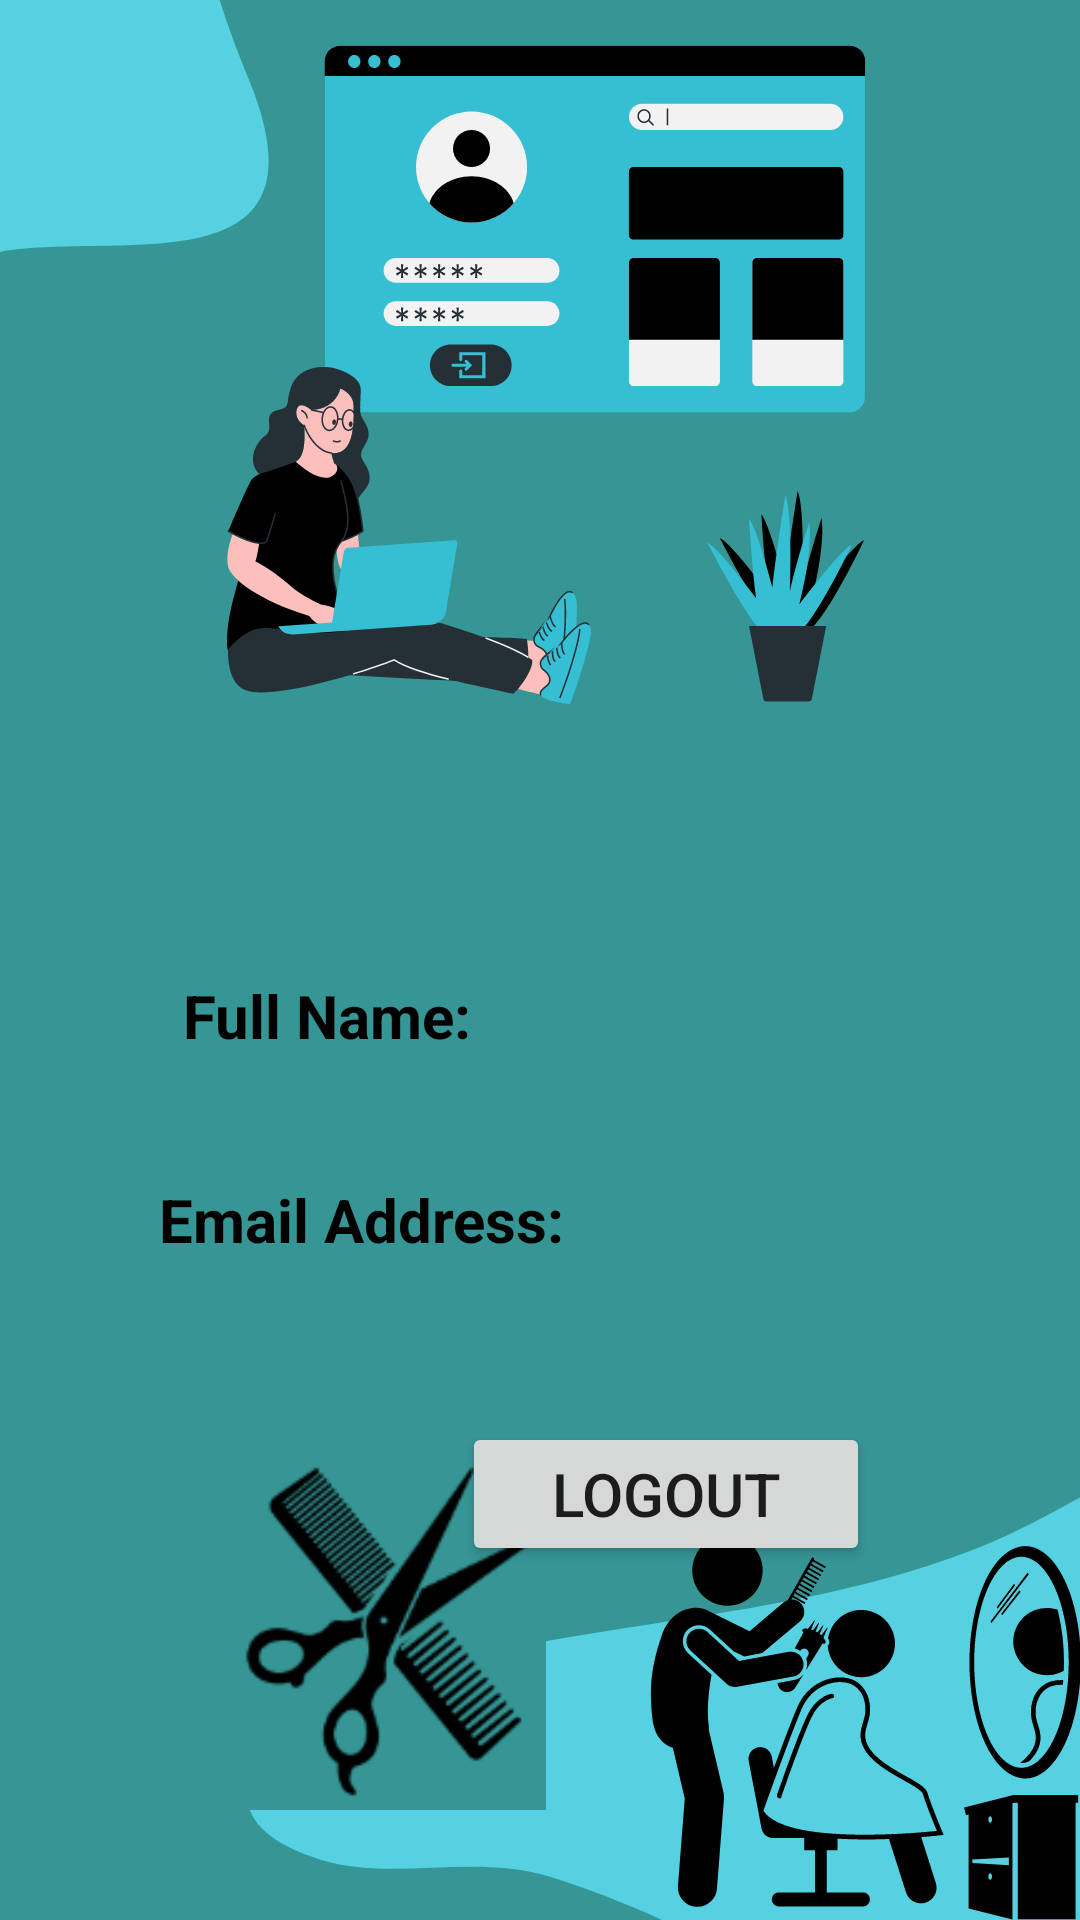

Produce the Android XML layout that renders to this screen, including the resource entries it uses.
<!-- AndroidManifest.xml: application theme Theme.STYLESPHERE -->
<!-- res/layout/fragment_settings.xml -->
<?xml version="1.0" encoding="utf-8"?>
<RelativeLayout xmlns:android="http://schemas.android.com/apk/res/android"
    xmlns:app="http://schemas.android.com/apk/res-auto"
    android:layout_width="match_parent"
    android:layout_height="match_parent"
    xmlns:tools="http://schemas.android.com/tools">


    <ImageView
        android:id="@+id/imageView12"
        android:layout_width="wrap_content"
        android:layout_height="wrap_content"
        app:srcCompat="@drawable/logout" />

    <Button
        android:id="@+id/buttonLogout"
        android:layout_width="136dp"
        android:layout_height="wrap_content"
        android:layout_below="@id/textViewEmail"
        android:layout_alignParentStart="true"
        android:layout_alignParentLeft="true"
        android:layout_alignParentTop="true"
        android:layout_alignParentRight="true"
        android:layout_marginStart="154dp"
        android:layout_marginLeft="154dp"
        android:layout_marginTop="474dp"
        android:layout_marginRight="121dp"
        android:text="Logout"
        android:textColorHighlight="@color/black"
        android:textColorHint="@color/black"
        android:textColorLink="@color/black"
        android:textSize="20sp" />

    <ImageView
        android:id="@+id/imageView"
        android:layout_width="114dp"
        android:layout_height="136dp"
        android:layout_alignParentStart="true"
        android:layout_alignParentLeft="true"
        android:layout_alignParentTop="true"
        android:layout_marginStart="68dp"
        android:layout_marginLeft="68dp"
        android:layout_marginTop="468dp"
        app:srcCompat="@drawable/sci" />

    <TextView
        android:id="@+id/textViewName"
        android:layout_width="wrap_content"
        android:layout_height="wrap_content"
        android:layout_alignParentStart="true"
        android:layout_alignParentLeft="true"
        android:layout_alignParentTop="true"
        android:layout_alignParentRight="true"
        android:layout_marginStart="61dp"
        android:layout_marginLeft="61dp"
        android:layout_marginTop="325dp"
        android:layout_marginRight="248dp"
        android:text="Full Name: "
        android:textColor="@color/black"
        android:textColorHighlight="@color/black"
        android:textColorHint="@color/black"
        android:textColorLink="@color/black"
        android:textSize="20sp"
        android:textStyle="bold" />

    <TextView
        android:id="@+id/textViewEmail"
        android:layout_width="wrap_content"
        android:layout_height="wrap_content"
        android:layout_below="@id/textViewName"
        android:layout_alignParentStart="true"
        android:layout_alignParentLeft="true"
        android:layout_alignParentTop="true"
        android:layout_alignParentRight="true"
        android:layout_marginStart="53dp"
        android:layout_marginLeft="53dp"
        android:layout_marginTop="393dp"
        android:layout_marginRight="217dp"
        android:text="Email Address: "
        android:textColor="@color/black"
        android:textColorHighlight="@color/black"
        android:textColorHint="@color/black"
        android:textColorLink="@color/black"
        android:textSize="20sp"
        android:textStyle="bold" />


</RelativeLayout>
<!-- resources referenced by this layout -->
<resources>
  <!-- drawable logout: png bitmap (drawable-v24, 101487 bytes) -->
  <!-- drawable sci: png bitmap (drawable-v24, 11538 bytes) -->
  <style name="Theme.STYLESPHERE" parent="Theme.AppCompat.Light.NoActionBar">
          
          <item name="colorPrimary">@color/purple_500</item>
          <item name="colorPrimaryVariant">@color/purple_700</item>
          <item name="colorOnPrimary">@color/white</item>
          
          <item name="colorSecondary">@color/teal_200</item>
          <item name="colorSecondaryVariant">@color/teal_700</item>
          <item name="colorOnSecondary">@color/black</item>
          
          <item name="android:statusBarColor">?attr/colorPrimaryVariant</item>
          
      </style>
  <!-- not gathered from this repository: default colours our renderer supplied (Android Studio template values) -->
  <color name="purple_500">#FF6200EE</color>
  <color name="purple_700">#FF3700B3</color>
  <color name="teal_200">#FF03DAC5</color>
  <color name="teal_700">#FF018786</color>
  <color name="black">#FF000000</color>
  <color name="white">#FFFFFFFF</color>
</resources>
